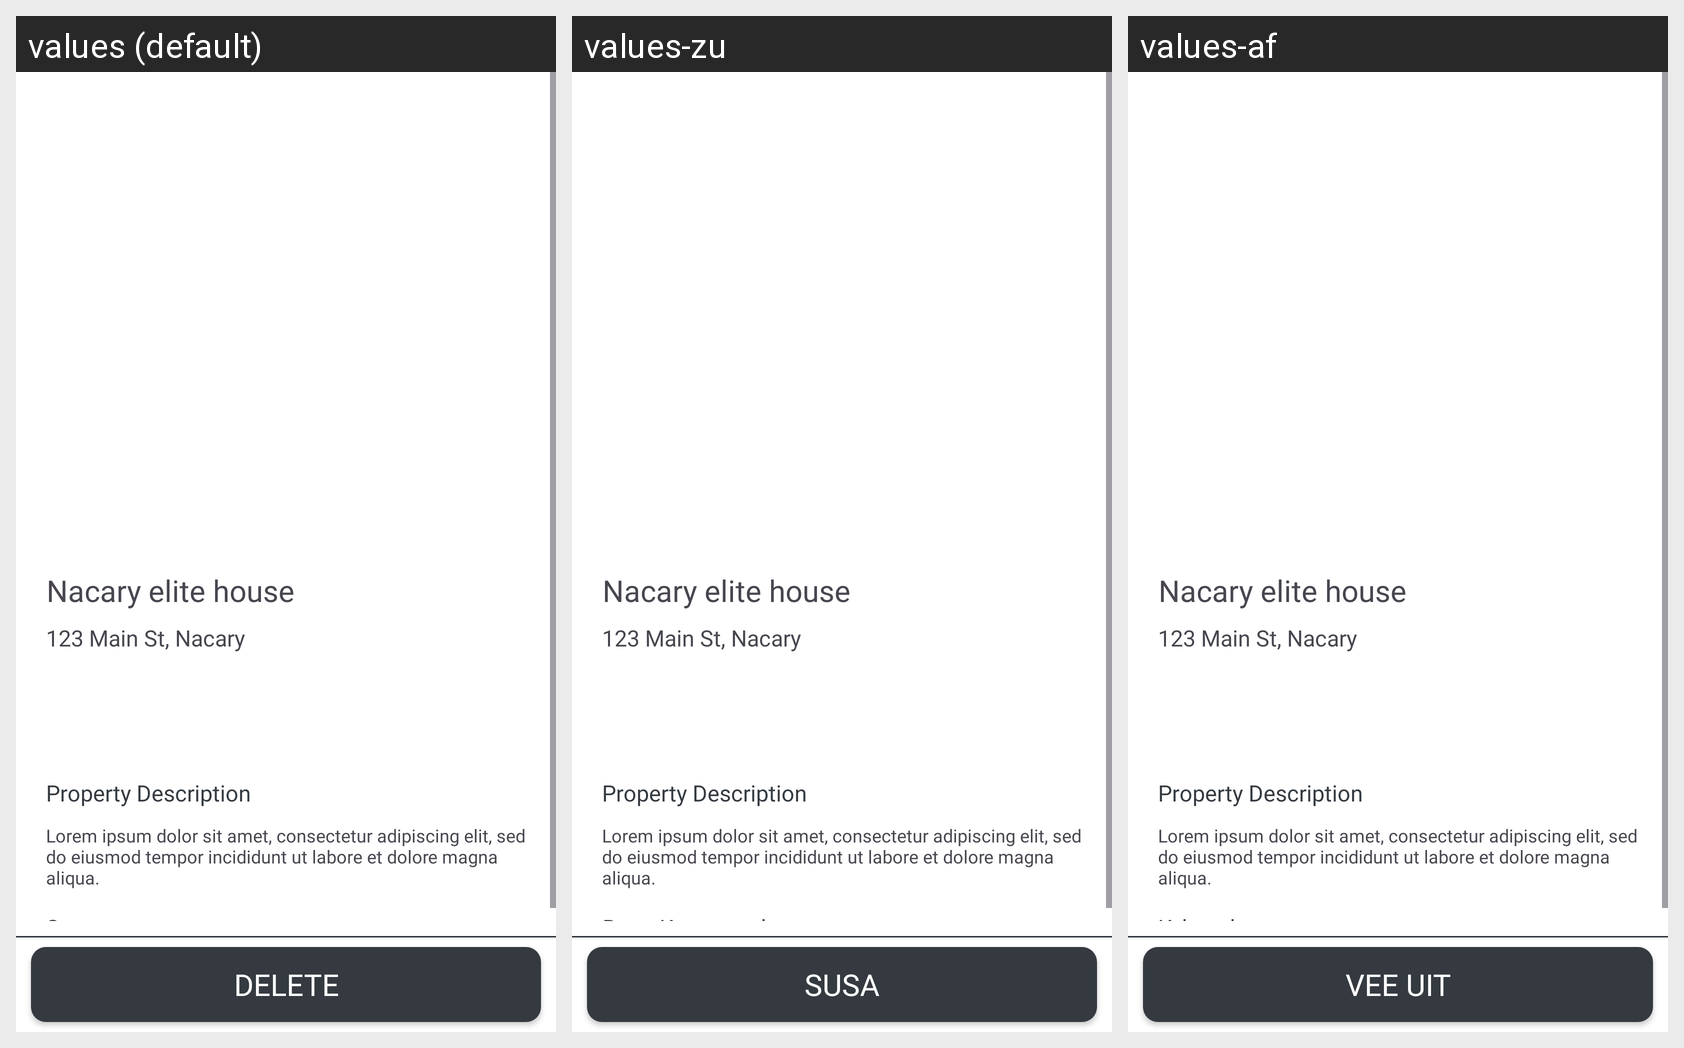

For this localized Android screen grid, give each drawn string resource with its value in every locale shown.
Android screen res/layout/fragment_agent_property_details.xml rendered under 3 locales, left to right: values (default), values-zu, values-af. Device: Nexus 5 (rendered at 1080×1920; each locale shown at half size, 540×960, under a caption strip naming it); theme Theme.XBCAD7319.
Strings drawn on this screen, with the default value and each locale's value (text and hints the layout hard-codes, and strings that could not be matched under every locale, appear in the picture but are not listed):

see_on_maps
  values: See on maps
  values-zu: Bona Kumamephu
  values-af: Kyk op kaarte

delete
  values: Delete
  values-zu: Susa
  values-af: Vee uit
